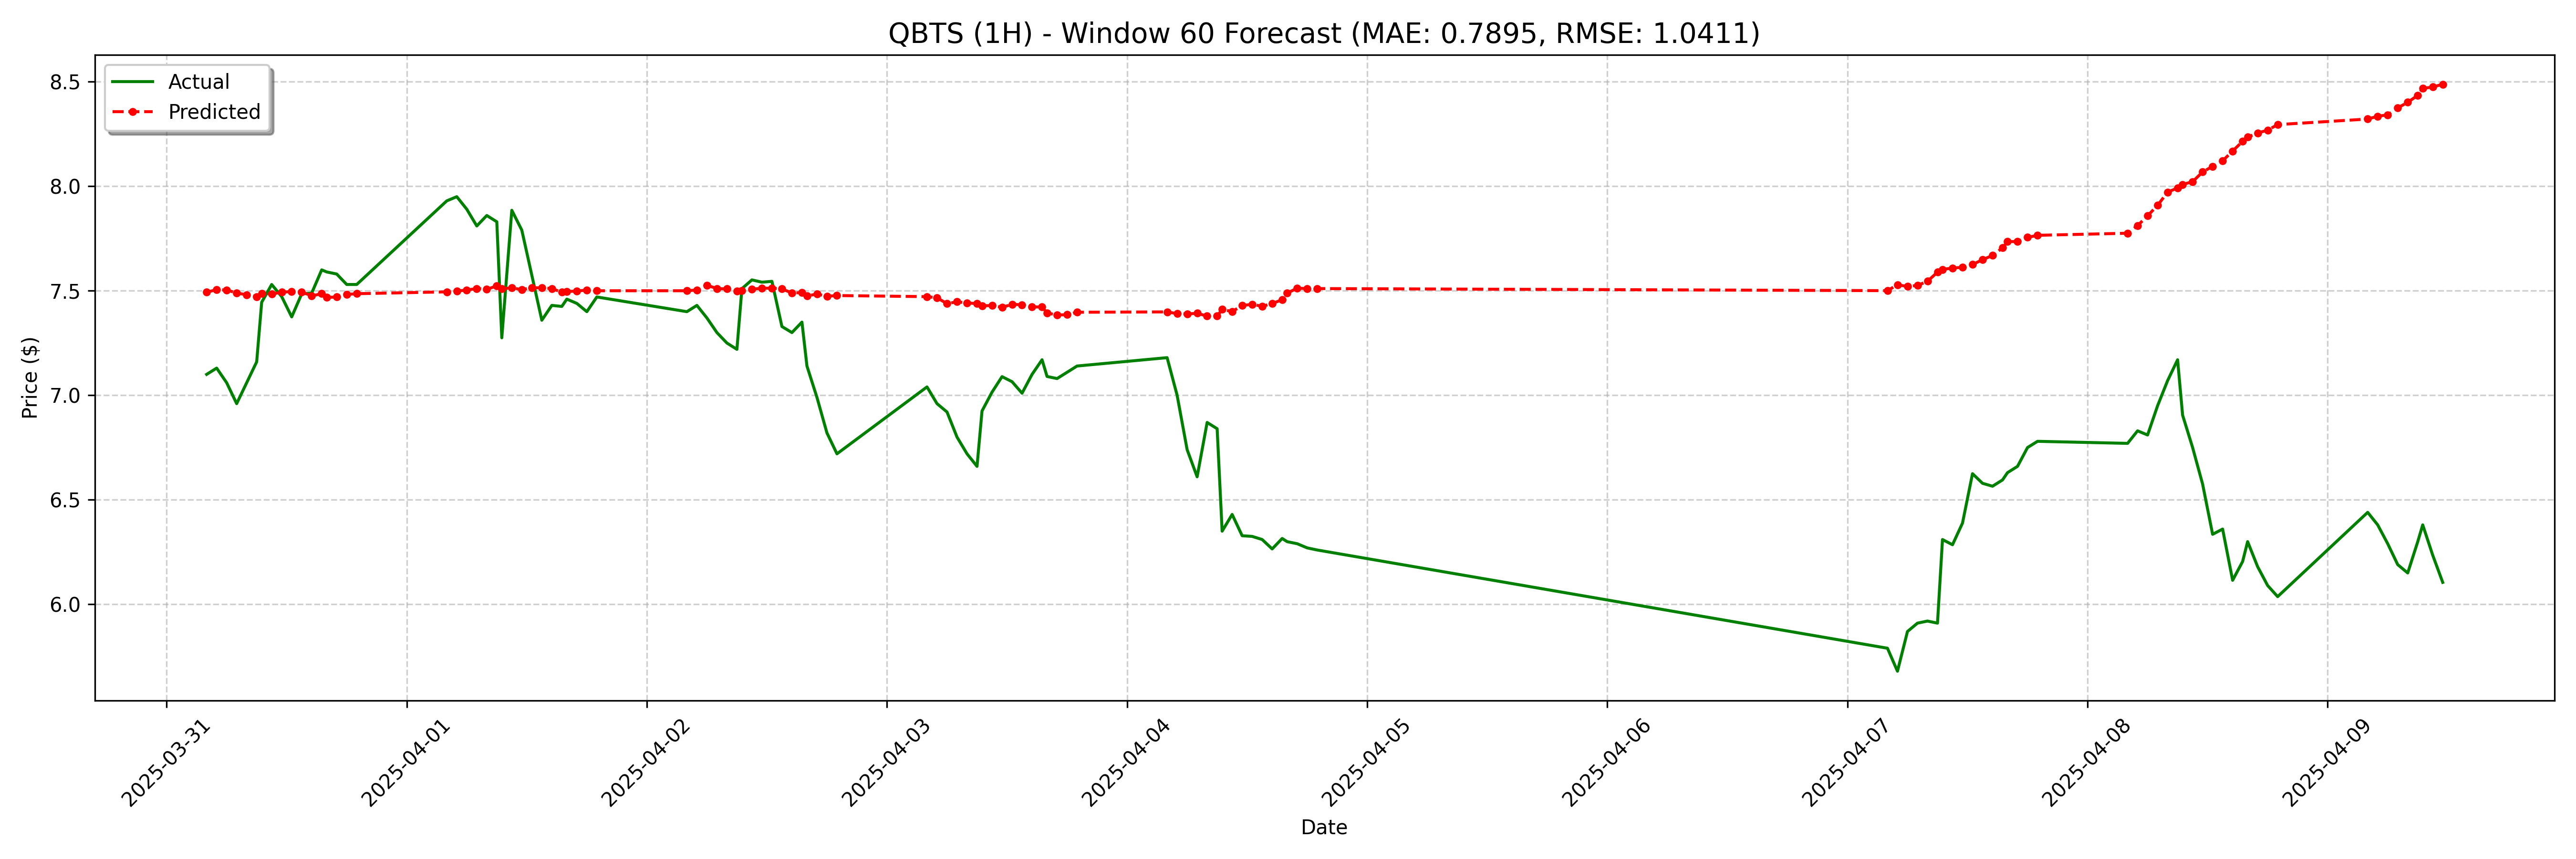

The table this chart was drawn from, first rows:
date, actual, forecast
2025-03-31 04:00:00-04:00, 7.1, 7.493
2025-03-31 05:00:00-04:00, 7.13, 7.505
2025-03-31 06:00:00-04:00, 7.06, 7.504
2025-03-31 07:00:00-04:00, 6.96, 7.489
2025-03-31 08:00:00-04:00, 7.06, 7.481
2025-03-31 09:00:00-04:00, 7.16, 7.472
2025-03-31 09:30:00-04:00, 7.445, 7.488
2025-03-31 10:30:00-04:00, 7.53, 7.484
2025-03-31 11:30:00-04:00, 7.472, 7.493
2025-03-31 12:30:00-04:00, 7.375, 7.497
2025-03-31 13:30:00-04:00, 7.485, 7.495
2025-03-31 14:30:00-04:00, 7.489, 7.475
2025-03-31 15:30:00-04:00, 7.6, 7.486
2025-03-31 16:00:00-04:00, 7.59, 7.468
2025-03-31 17:00:00-04:00, 7.58, 7.47
2025-03-31 18:00:00-04:00, 7.53, 7.482
2025-03-31 19:00:00-04:00, 7.53, 7.486
2025-04-01 04:00:00-04:00, 7.93, 7.495
2025-04-01 05:00:00-04:00, 7.95, 7.498
2025-04-01 06:00:00-04:00, 7.89, 7.504
2025-04-01 07:00:00-04:00, 7.81, 7.511
2025-04-01 08:00:00-04:00, 7.86, 7.507
2025-04-01 09:00:00-04:00, 7.83, 7.523
2025-04-01 09:30:00-04:00, 7.275, 7.509
2025-04-01 10:30:00-04:00, 7.885, 7.514
2025-04-01 11:30:00-04:00, 7.79, 7.505
2025-04-01 12:30:00-04:00, 7.575, 7.514
2025-04-01 13:30:00-04:00, 7.359, 7.514
2025-04-01 14:30:00-04:00, 7.43, 7.511
2025-04-01 15:30:00-04:00, 7.425, 7.493
2025-04-01 16:00:00-04:00, 7.46, 7.497
2025-04-01 17:00:00-04:00, 7.439, 7.498
2025-04-01 18:00:00-04:00, 7.4, 7.504
2025-04-01 19:00:00-04:00, 7.47, 7.5
2025-04-02 04:00:00-04:00, 7.4, 7.5
2025-04-02 05:00:00-04:00, 7.43, 7.504
2025-04-02 06:00:00-04:00, 7.37, 7.526
2025-04-02 07:00:00-04:00, 7.3, 7.511
2025-04-02 08:00:00-04:00, 7.25, 7.509
2025-04-02 09:00:00-04:00, 7.22, 7.498
2025-04-02 09:30:00-04:00, 7.51, 7.5
2025-04-02 10:30:00-04:00, 7.552, 7.507
2025-04-02 11:30:00-04:00, 7.541, 7.512
2025-04-02 12:30:00-04:00, 7.545, 7.512
2025-04-02 13:30:00-04:00, 7.329, 7.509
2025-04-02 14:30:00-04:00, 7.3, 7.489
2025-04-02 15:30:00-04:00, 7.35, 7.491
2025-04-02 16:00:00-04:00, 7.14, 7.475
2025-04-02 17:00:00-04:00, 6.99, 7.484
2025-04-02 18:00:00-04:00, 6.82, 7.474
2025-04-02 19:00:00-04:00, 6.72, 7.477
2025-04-03 04:00:00-04:00, 7.04, 7.472
2025-04-03 05:00:00-04:00, 6.96, 7.467
2025-04-03 06:00:00-04:00, 6.92, 7.438
2025-04-03 07:00:00-04:00, 6.8, 7.447
2025-04-03 08:00:00-04:00, 6.72, 7.442
2025-04-03 09:00:00-04:00, 6.66, 7.438
2025-04-03 09:30:00-04:00, 6.925, 7.428
2025-04-03 10:30:00-04:00, 7.015, 7.43
2025-04-03 11:30:00-04:00, 7.089, 7.421
... 68 more rows
